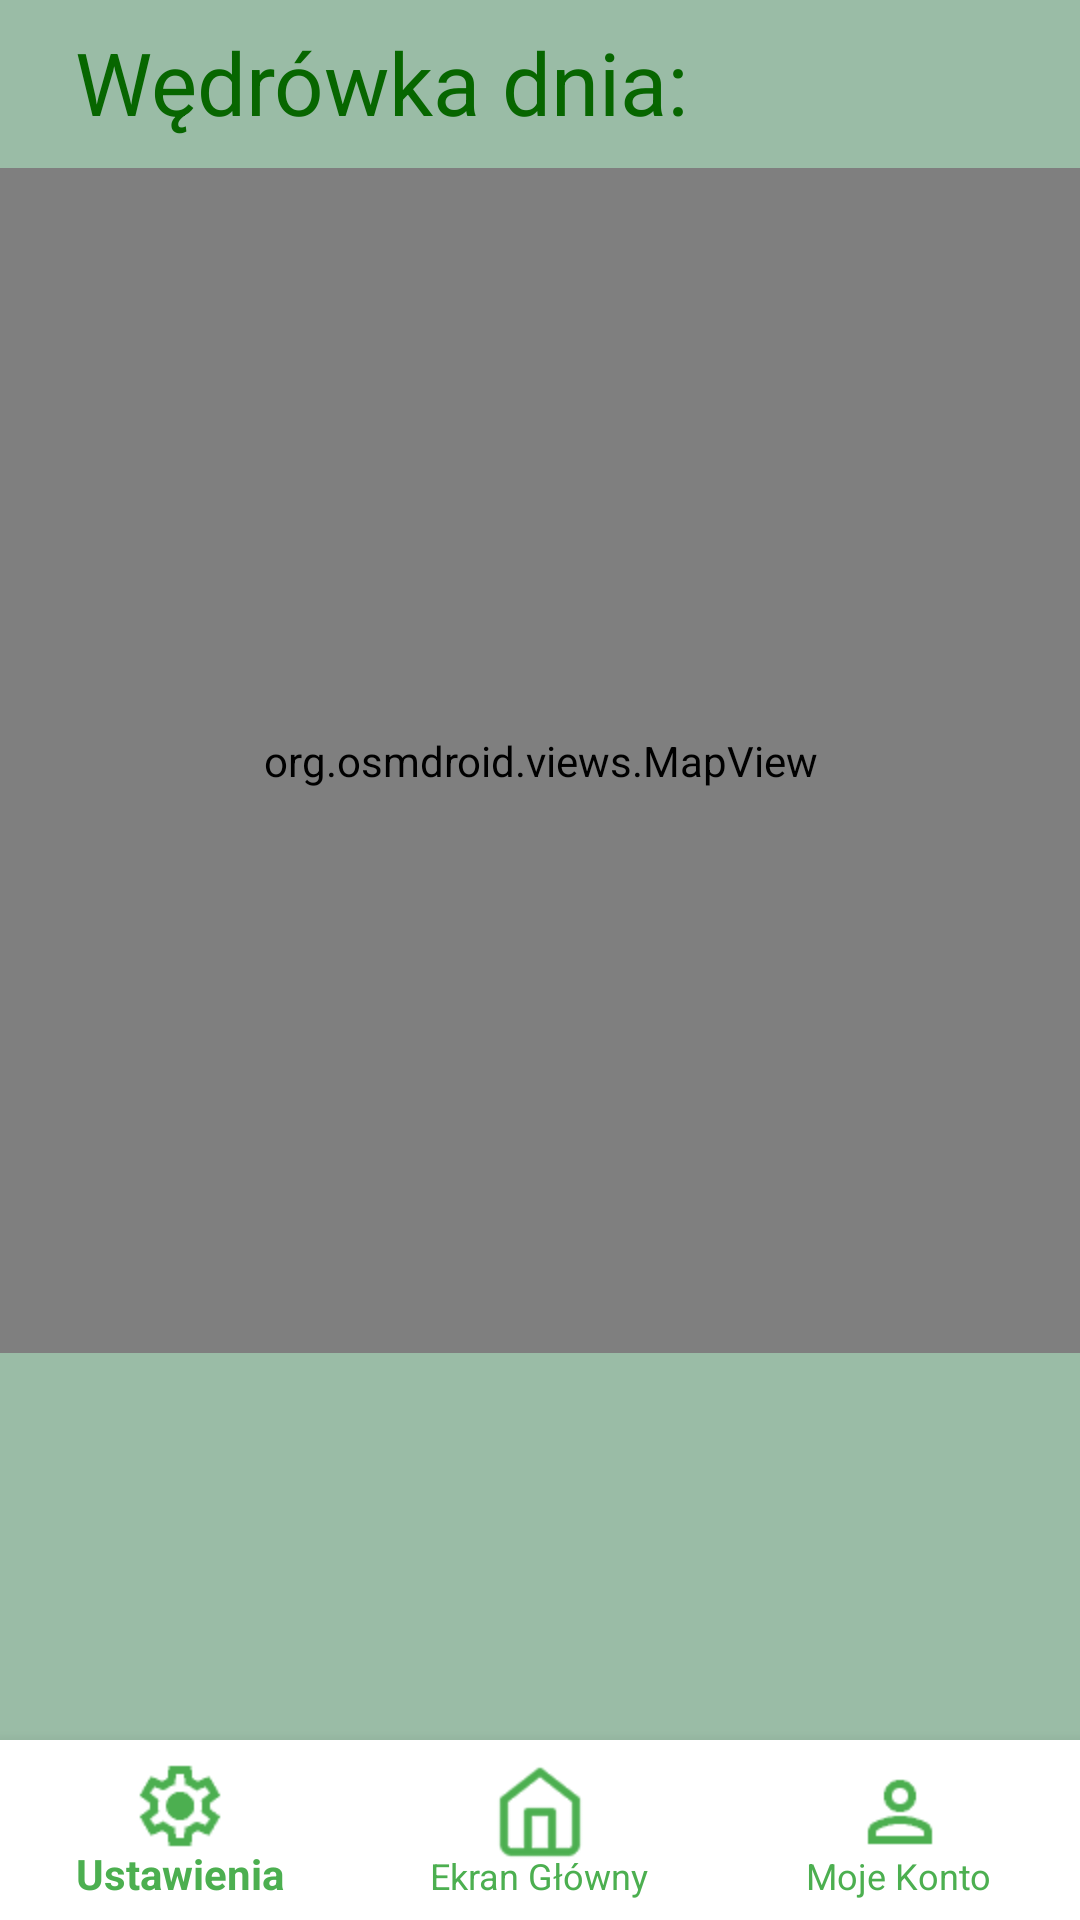

This screen was rendered from an Android layout file. Write that file and the resources it references.
<!-- AndroidManifest.xml: application theme Theme.AppCompat.Light.NoActionBar -->
<!-- res/layout/activity_main.xml -->
<?xml version="1.0" encoding="utf-8"?>
<androidx.constraintlayout.widget.ConstraintLayout xmlns:android="http://schemas.android.com/apk/res/android"
    xmlns:app="http://schemas.android.com/apk/res-auto"
    xmlns:tools="http://schemas.android.com/tools"
    android:id="@+id/main"
    android:layout_width="match_parent"
    android:layout_height="match_parent"
    tools:context=".MainActivity"
    android:orientation="vertical"
    android:background="@color/green_background">

    <androidx.appcompat.widget.Toolbar
        android:id="@+id/toolbar"
        android:layout_width="match_parent"
        android:layout_height="56dp"
        android:background="@color/green_background"
        app:title=" "
        app:titleTextColor="@android:color/black"
        app:layout_constraintBottom_toBottomOf="parent"
        app:layout_constraintEnd_toEndOf="parent"
        app:layout_constraintHorizontal_bias="0"
        app:layout_constraintStart_toStartOf="parent"
        app:layout_constraintTop_toTopOf="parent"
        app:layout_constraintVertical_bias="0">

        <TextView
            android:id="@+id/date"
            android:layout_width="313dp"
            android:layout_height="40dp"
            android:text="@string/dzien"
            android:textColor="@color/green_text"
            android:textSize="29sp"/>

    </androidx.appcompat.widget.Toolbar>

    <org.osmdroid.views.MapView
        android:id="@+id/map"
        android:layout_width="395dp"
        android:layout_height="395dp"
        app:layout_constraintEnd_toEndOf="parent"
        app:layout_constraintStart_toStartOf="parent"
        app:layout_constraintTop_toBottomOf="@+id/toolbar"/>

    <ViewSwitcher
        android:id="@+id/stats_switcher"
        android:layout_width="match_parent"
        android:layout_height="0dp"
        app:layout_constraintTop_toBottomOf="@id/map"
        app:layout_constraintBottom_toTopOf="@id/bottomNav"
        app:layout_constraintStart_toStartOf="parent"
        app:layout_constraintEnd_toEndOf="parent" />

    <com.google.android.material.bottomnavigation.BottomNavigationView
        android:id="@+id/bottomNav"
        android:layout_width="0dp"
        android:layout_height="60dp"
        android:background="#FFFFFF"
        app:menu="@menu/bottom_menu"
        app:itemIconTint="@color/nav_item_color"
        app:itemTextColor="@color/nav_item_color"
        app:itemIconSize="32dp"
        app:labelVisibilityMode="labeled"
        app:layout_constraintBottom_toBottomOf="parent"
        app:layout_constraintStart_toStartOf="parent"
        app:layout_constraintEnd_toEndOf="parent" />

</androidx.constraintlayout.widget.ConstraintLayout>
<!-- resources referenced by this layout -->
<resources>
  <color name="green_background">#9abca6</color>
  <color name="green_text">#076600</color>
  <color name="nav_item_color">#4CAF50</color>
  <string name="dzien">Wędrówka dnia: </string>
</resources>
